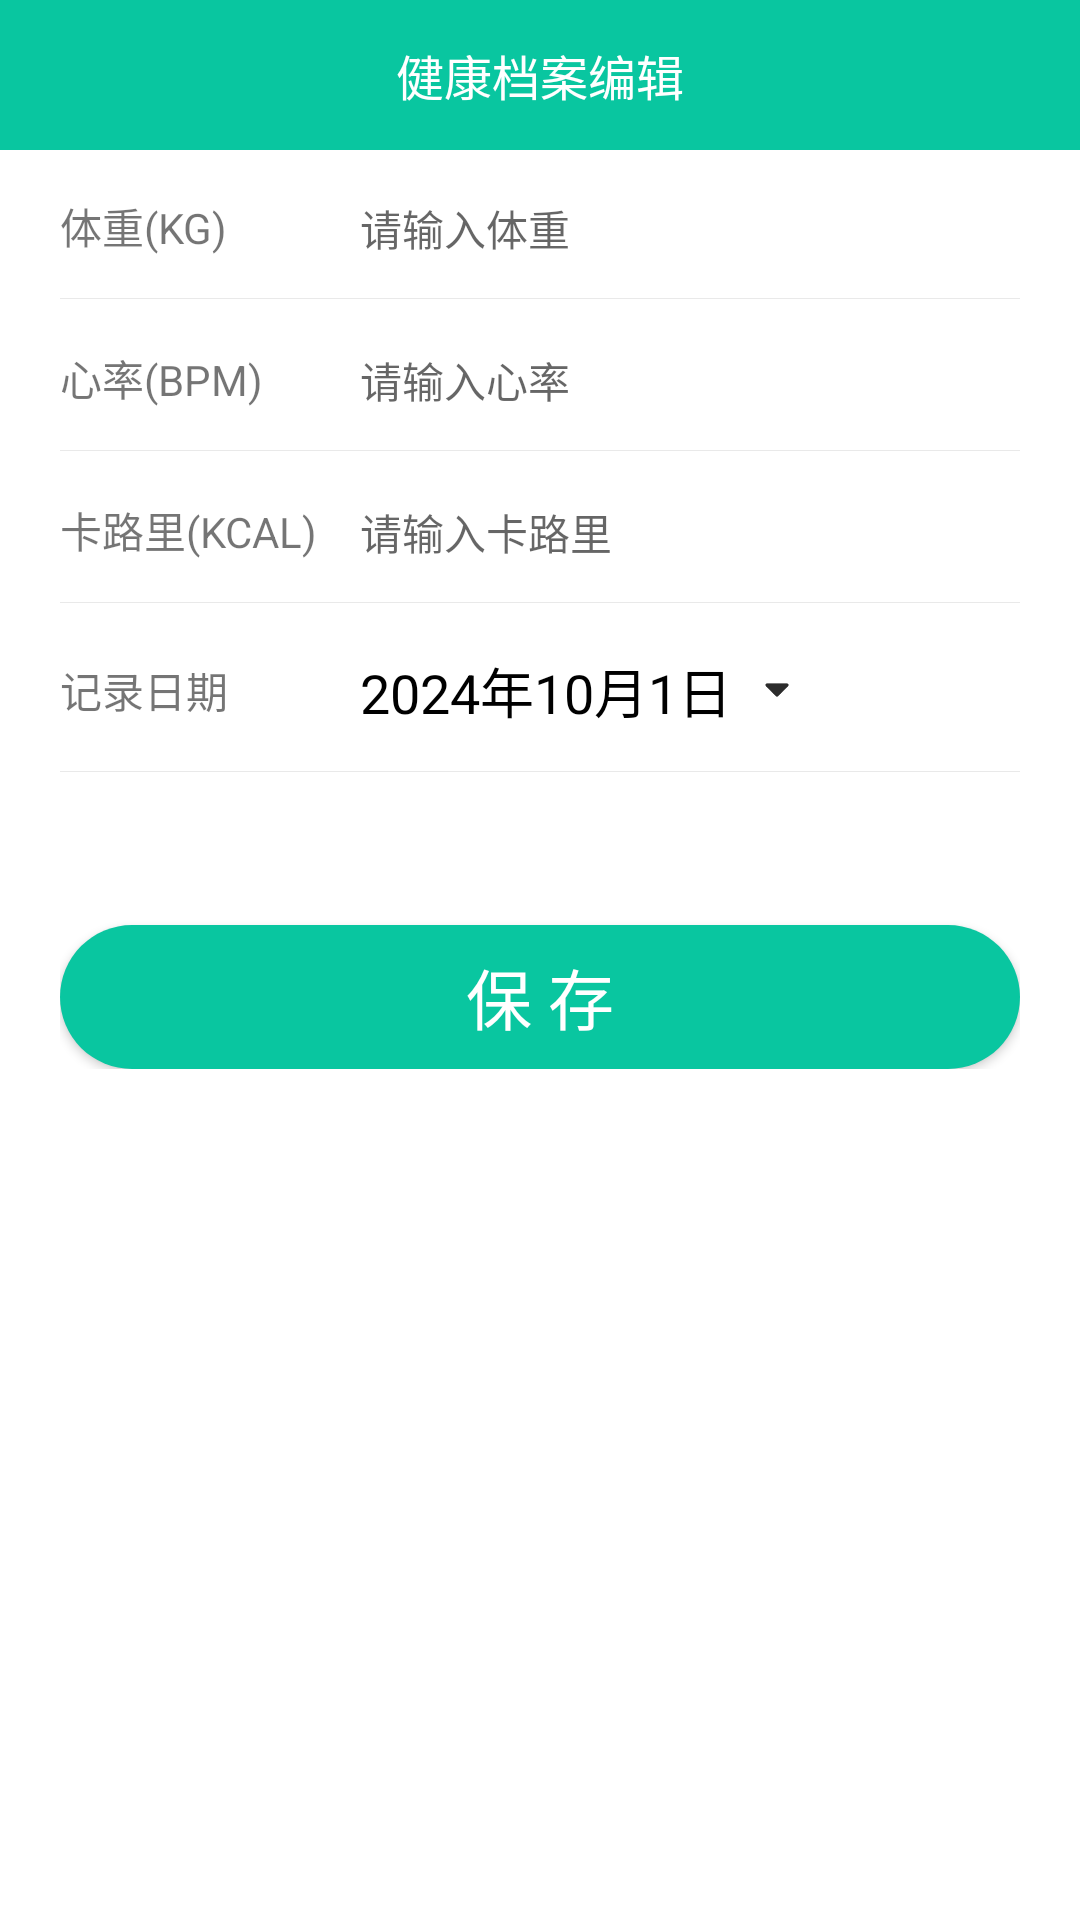

Reconstruct the res/layout file that produces this screen, plus the resources it refers to.
<!-- AndroidManifest.xml: application theme AppTheme -->
<!-- res/layout/activity_health_record_add.xml -->
<?xml version="1.0" encoding="utf-8"?>
<LinearLayout xmlns:android="http://schemas.android.com/apk/res/android"
    android:layout_width="fill_parent"
    android:layout_height="fill_parent"
    android:background="@color/colorWhite"
    android:fitsSystemWindows="true"
    android:orientation="vertical">

    <RelativeLayout
        android:layout_width="fill_parent"
        android:layout_height="50.0dip"
        android:background="@color/colorPrimary"
        android:paddingLeft="15.0dip"
        android:paddingRight="15.0dip">

        <ImageView
            android:layout_width="25.0dip"
            android:layout_height="25.0dip"
            android:layout_alignParentLeft="true"
            android:layout_centerInParent="true"
            android:onClick="back"
            android:src="@drawable/ic_back" />

        <TextView
            android:id="@id/tv_title"
            android:layout_width="wrap_content"
            android:layout_height="wrap_content"
            android:layout_centerInParent="true"
            android:text="健康档案编辑"
            android:textColor="@color/colorWhite"
            android:textSize="16.0dip" />
    </RelativeLayout>

    <LinearLayout
        android:layout_width="fill_parent"
        android:layout_height="wrap_content"
        android:orientation="vertical"
        android:paddingLeft="20.0dip"
        android:paddingRight="20.0dip">

        <LinearLayout
            android:layout_width="fill_parent"
            android:layout_height="wrap_content"
            android:background="@drawable/bg_border_bottom"
            android:orientation="horizontal"
            android:paddingTop="15.0dip"
            android:paddingBottom="15.0dip">

            <TextView
                android:layout_width="100.0dip"
                android:layout_height="wrap_content"
                android:gravity="start"
                android:text="体重(KG)"
                android:textSize="14.0dip" />

            <EditText
                android:id="@id/et_weight"
                android:layout_width="fill_parent"
                android:layout_height="wrap_content"
                android:background="@null"
                android:hint="请输入体重"
                android:inputType="numberDecimal"
                android:singleLine="true"
                android:textSize="14.0dip" />
        </LinearLayout>

        <LinearLayout
            android:layout_width="fill_parent"
            android:layout_height="wrap_content"
            android:background="@drawable/bg_border_bottom"
            android:orientation="horizontal"
            android:paddingTop="15.0dip"
            android:paddingBottom="15.0dip">

            <TextView
                android:layout_width="100.0dip"
                android:layout_height="wrap_content"
                android:gravity="start"
                android:text="心率(BPM)"
                android:textSize="14.0dip" />

            <EditText
                android:id="@+id/et_heart_rate"
                android:layout_width="fill_parent"
                android:layout_height="wrap_content"
                android:background="@null"
                android:hint="请输入心率"
                android:inputType="numberDecimal"
                android:singleLine="true"
                android:textSize="14.0dip" />
        </LinearLayout>

        <LinearLayout
            android:layout_width="fill_parent"
            android:layout_height="wrap_content"
            android:background="@drawable/bg_border_bottom"
            android:orientation="horizontal"
            android:paddingTop="15.0dip"
            android:paddingBottom="15.0dip">

            <TextView
                android:layout_width="100.0dip"
                android:layout_height="wrap_content"
                android:gravity="start"
                android:text="卡路里(KCAL)"
                android:textSize="14.0dip" />

            <EditText
                android:id="@+id/et_calorie"
                android:layout_width="fill_parent"
                android:layout_height="wrap_content"
                android:background="@null"
                android:hint="请输入卡路里"
                android:inputType="numberDecimal"
                android:singleLine="true"
                android:textSize="14.0dip" />
        </LinearLayout>

        <LinearLayout
            android:layout_width="fill_parent"
            android:layout_height="wrap_content"
            android:background="@drawable/bg_border_bottom"
            android:gravity="center_vertical"
            android:orientation="horizontal"
            android:paddingTop="15.0dip"
            android:paddingBottom="15.0dip">

            <TextView
                android:layout_width="100.0dip"
                android:layout_height="wrap_content"
                android:gravity="start"
                android:text="记录日期"
                android:textSize="14.0dip" />

            <LinearLayout
                android:layout_width="wrap_content"
                android:layout_height="wrap_content"
                android:gravity="center_vertical"
                android:orientation="horizontal">

                <TextView
                    android:id="@+id/tv_date"
                    android:layout_width="wrap_content"
                    android:layout_height="wrap_content"
                    android:text="2024年10月1日"
                    android:textColor="@color/colorBlack"
                    android:textSize="18.0dip" />

                <ImageView
                    android:layout_width="10.0dip"
                    android:layout_height="10.0dip"
                    android:layout_marginLeft="10.0dip"
                    android:layout_marginRight="10.0dip"
                    android:src="@drawable/ic_down" />
            </LinearLayout>
        </LinearLayout>

        <Button
            android:layout_width="fill_parent"
            android:layout_height="wrap_content"
            android:layout_marginTop="50.0dip"
            android:background="@drawable/btn_border_fill"
            android:onClick="save"
            android:text="保 存"
            android:textAllCaps="false"
            android:textColor="@color/colorWhite"
            android:textSize="22.0dip" />
    </LinearLayout>
</LinearLayout>
<!-- resources referenced by this layout -->
<resources>
  <color name="colorBlack">#ff000000</color>
  <color name="colorPrimary">#ff09c6a0</color>
  <color name="colorWhite">#ffffffff</color>
  <!-- drawable bg_border_bottom (drawable) -->
  <?xml version="1.0" encoding="utf-8"?>
  <layer-list
    xmlns:android="http://schemas.android.com/apk/res/android">
      <item android:left="-2.0dip" android:top="-2.0dip" android:right="-2.0dip" android:bottom="1.0dip">
          <shape android:shape="rectangle">
              <stroke android:width="1.0px" android:color="#6fcccccc" />
          </shape>
      </item>
  </layer-list>
  <!-- drawable btn_border_fill (drawable) -->
  <?xml version="1.0" encoding="utf-8"?>
  <shape
    xmlns:android="http://schemas.android.com/apk/res/android">
      <solid android:color="@color/colorPrimary" />
      <gradient android:startColor="@color/colorPrimary" android:endColor="@color/colorPrimary" android:angle="0.0" />
      <corners android:radius="25.0dip" />
  </shape>
  <!-- drawable ic_down: png bitmap (drawable, 581 bytes) -->
  <style name="AppTheme" parent="Theme.AppCompat.Light.DarkActionBar">
          
          <item name="colorPrimary">@color/colorPrimary</item>
          <item name="colorPrimaryDark">@color/colorPrimaryDark</item>
          <item name="colorAccent">@color/colorAccent</item>
          <item name="android:windowNoTitle">true</item>
          <item name="android:windowFullscreen">true</item>
          <item name="windowActionBar">false</item>
          <item name="windowNoTitle">true</item>
  
      </style>
  <color name="colorPrimaryDark">#3700B3</color>
  <color name="colorAccent">#03DAC5</color>
</resources>
